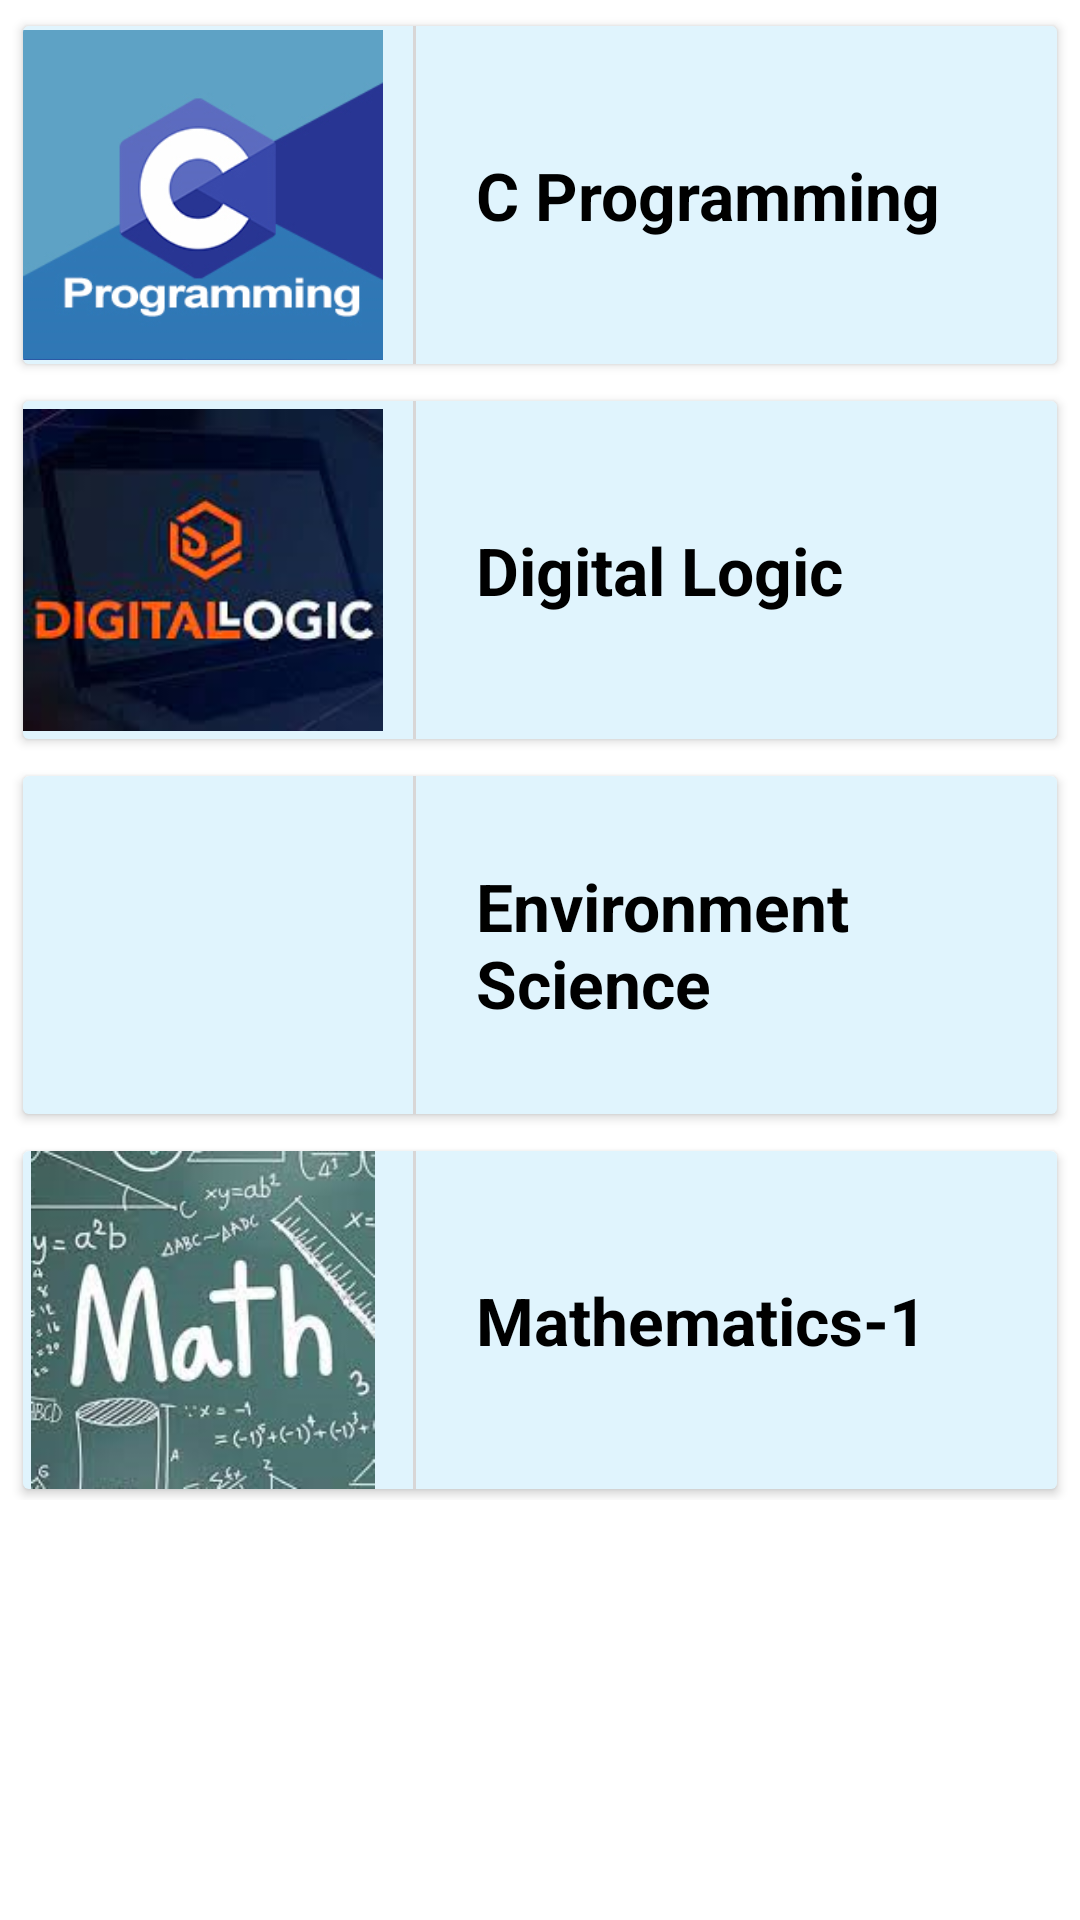

Write the Android layout XML for this screen, with the resource values it uses.
<!-- AndroidManifest.xml: application theme Theme.CreativeTechnoCollege -->
<!-- res/layout/fragment_b_s_c_sem1_material.xml -->
<?xml version="1.0" encoding="utf-8"?>
<FrameLayout xmlns:android="http://schemas.android.com/apk/res/android"
    xmlns:tools="http://schemas.android.com/tools"
    android:layout_width="match_parent"
    android:layout_height="match_parent"
    xmlns:app="http://schemas.android.com/apk/res-auto"
    tools:context="com.example.creativetechnocollege.com.crtv.creativetechnocollege.BSC_sem1_material">

    <LinearLayout
        android:layout_width="match_parent"
        android:layout_height="wrap_content"
        android:orientation="vertical">

        <androidx.cardview.widget.CardView
            android:id="@+id/bsccprogramming"
            android:layout_width="match_parent"
            android:layout_height="120dp"
            android:layout_marginTop="5dp"
            app:cardUseCompatPadding="true"
            android:layout_marginStart="5dp"
            android:layout_marginEnd="5dp"
            android:foreground="?android:attr/selectableItemBackground"
            android:clickable="true">

            <LinearLayout
                android:layout_width="match_parent"
                android:layout_height="match_parent"
                android:background="@color/themebackground"
                android:orientation="horizontal">

                <ImageView
                    android:layout_width="120dp"
                    android:layout_height="match_parent"
                    android:src="@drawable/cprogramming"/>

                <View
                    android:layout_width="1dp"
                    android:layout_height="match_parent"
                    android:layout_marginLeft="10dp"
                    android:background="#D8D6D6"/>

                <TextView
                    android:layout_width="wrap_content"
                    android:layout_height="wrap_content"
                    android:text="C Programming"
                    android:textSize="22sp"
                    android:textColor="@color/black"
                    android:layout_gravity="center_vertical"
                    android:layout_marginStart="20dp"
                    android:textStyle="bold"
                    android:layout_marginLeft="20dp" />

            </LinearLayout>

        </androidx.cardview.widget.CardView>

        <androidx.cardview.widget.CardView
            android:id="@+id/bscdl"
            android:layout_width="match_parent"
            android:layout_height="120dp"
            android:layout_marginTop="5dp"
            app:cardUseCompatPadding="true"
            android:layout_marginStart="5dp"
            android:layout_marginEnd="5dp"
            android:foreground="?android:attr/selectableItemBackground"
            android:clickable="true">

            <LinearLayout
                android:layout_width="match_parent"
                android:layout_height="match_parent"
                android:background="@color/themebackground"
                android:orientation="horizontal">

                <ImageView
                    android:layout_width="120dp"
                    android:layout_height="match_parent"
                    android:src="@drawable/digitallogic"/>

                <View
                    android:layout_width="1dp"
                    android:layout_height="match_parent"
                    android:layout_marginLeft="10dp"
                    android:background="#D8D6D6"/>

                <TextView
                    android:layout_width="wrap_content"
                    android:layout_height="wrap_content"
                    android:text="Digital Logic"
                    android:textSize="22sp"
                    android:textColor="@color/black"
                    android:layout_gravity="center_vertical"
                    android:layout_marginStart="20dp"
                    android:textStyle="bold"
                    android:layout_marginLeft="20dp" />

            </LinearLayout>

        </androidx.cardview.widget.CardView>

        <androidx.cardview.widget.CardView
            android:id="@+id/bscevs"
            android:layout_width="match_parent"
            android:layout_height="120dp"
            android:layout_marginTop="5dp"
            app:cardUseCompatPadding="true"
            android:layout_marginStart="5dp"
            android:layout_marginEnd="5dp"
            android:foreground="?android:attr/selectableItemBackground"
            android:clickable="true">

            <LinearLayout
                android:layout_width="match_parent"
                android:layout_height="match_parent"
                android:background="@color/themebackground"
                android:orientation="horizontal">

                <ImageView
                    android:layout_width="120dp"
                    android:layout_height="match_parent"
                    android:src="@drawable/environmentscience"/>

                <View
                    android:layout_width="1dp"
                    android:layout_height="match_parent"
                    android:layout_marginLeft="10dp"
                    android:background="#D8D6D6"/>

                <TextView
                    android:layout_width="wrap_content"
                    android:layout_height="wrap_content"
                    android:text="Environment Science"
                    android:textSize="22sp"
                    android:textColor="@color/black"
                    android:layout_gravity="center_vertical"
                    android:layout_marginStart="20dp"
                    android:textStyle="bold"
                    android:layout_marginLeft="20dp" />

            </LinearLayout>

        </androidx.cardview.widget.CardView>

        <androidx.cardview.widget.CardView
            android:id="@+id/bscmath"
            android:layout_width="match_parent"
            android:layout_height="120dp"
            android:layout_marginTop="5dp"
            app:cardUseCompatPadding="true"
            android:layout_marginStart="5dp"
            android:layout_marginEnd="5dp"
            android:foreground="?android:attr/selectableItemBackground"
            android:clickable="true">

            <LinearLayout
                android:layout_width="match_parent"
                android:layout_height="match_parent"
                android:background="@color/themebackground"
                android:orientation="horizontal">

                <ImageView
                    android:layout_width="120dp"
                    android:layout_height="match_parent"
                    android:src="@drawable/mathematics"/>

                <View
                    android:layout_width="1dp"
                    android:layout_height="match_parent"
                    android:layout_marginLeft="10dp"
                    android:background="#D8D6D6"/>

                <TextView
                    android:layout_width="wrap_content"
                    android:layout_height="wrap_content"
                    android:text="Mathematics-1"
                    android:textSize="22sp"
                    android:textColor="@color/black"
                    android:layout_gravity="center_vertical"
                    android:layout_marginStart="20dp"
                    android:textStyle="bold"
                    android:layout_marginLeft="20dp" />

            </LinearLayout>

        </androidx.cardview.widget.CardView>


    </LinearLayout>

</FrameLayout>
<!-- resources referenced by this layout -->
<resources>
  <color name="black">#FF000000</color>
  <color name="themebackground">#81C2E9FB</color>
  <!-- drawable cprogramming: png bitmap (drawable, 36325 bytes) -->
  <!-- drawable digitallogic: png bitmap (drawable, 40134 bytes) -->
  <!-- drawable mathematics: png bitmap (drawable, 60798 bytes) -->
  <style name="Theme.CreativeTechnoCollege" parent="Theme.MaterialComponents.Light.NoActionBar">
          
          <item name="colorPrimary">@color/purple_500</item>
          <item name="colorPrimaryVariant">@color/purple_700</item>
          <item name="colorOnPrimary">@color/white</item>
          
          <item name="colorSecondary">@color/teal_200</item>
          <item name="colorSecondaryVariant">@color/teal_700</item>
          <item name="colorOnSecondary">@color/black</item>
          
          <item name="android:statusBarColor" tools:targetApi="21">?attr/colorPrimaryVariant</item>
          
      </style>
  <color name="purple_500">#FF6200EE</color>
  <color name="purple_700">#FF3700B3</color>
  <color name="white">#FFFFFFFF</color>
  <color name="teal_200">#FF03DAC5</color>
  <color name="teal_700">#FF018786</color>
</resources>
